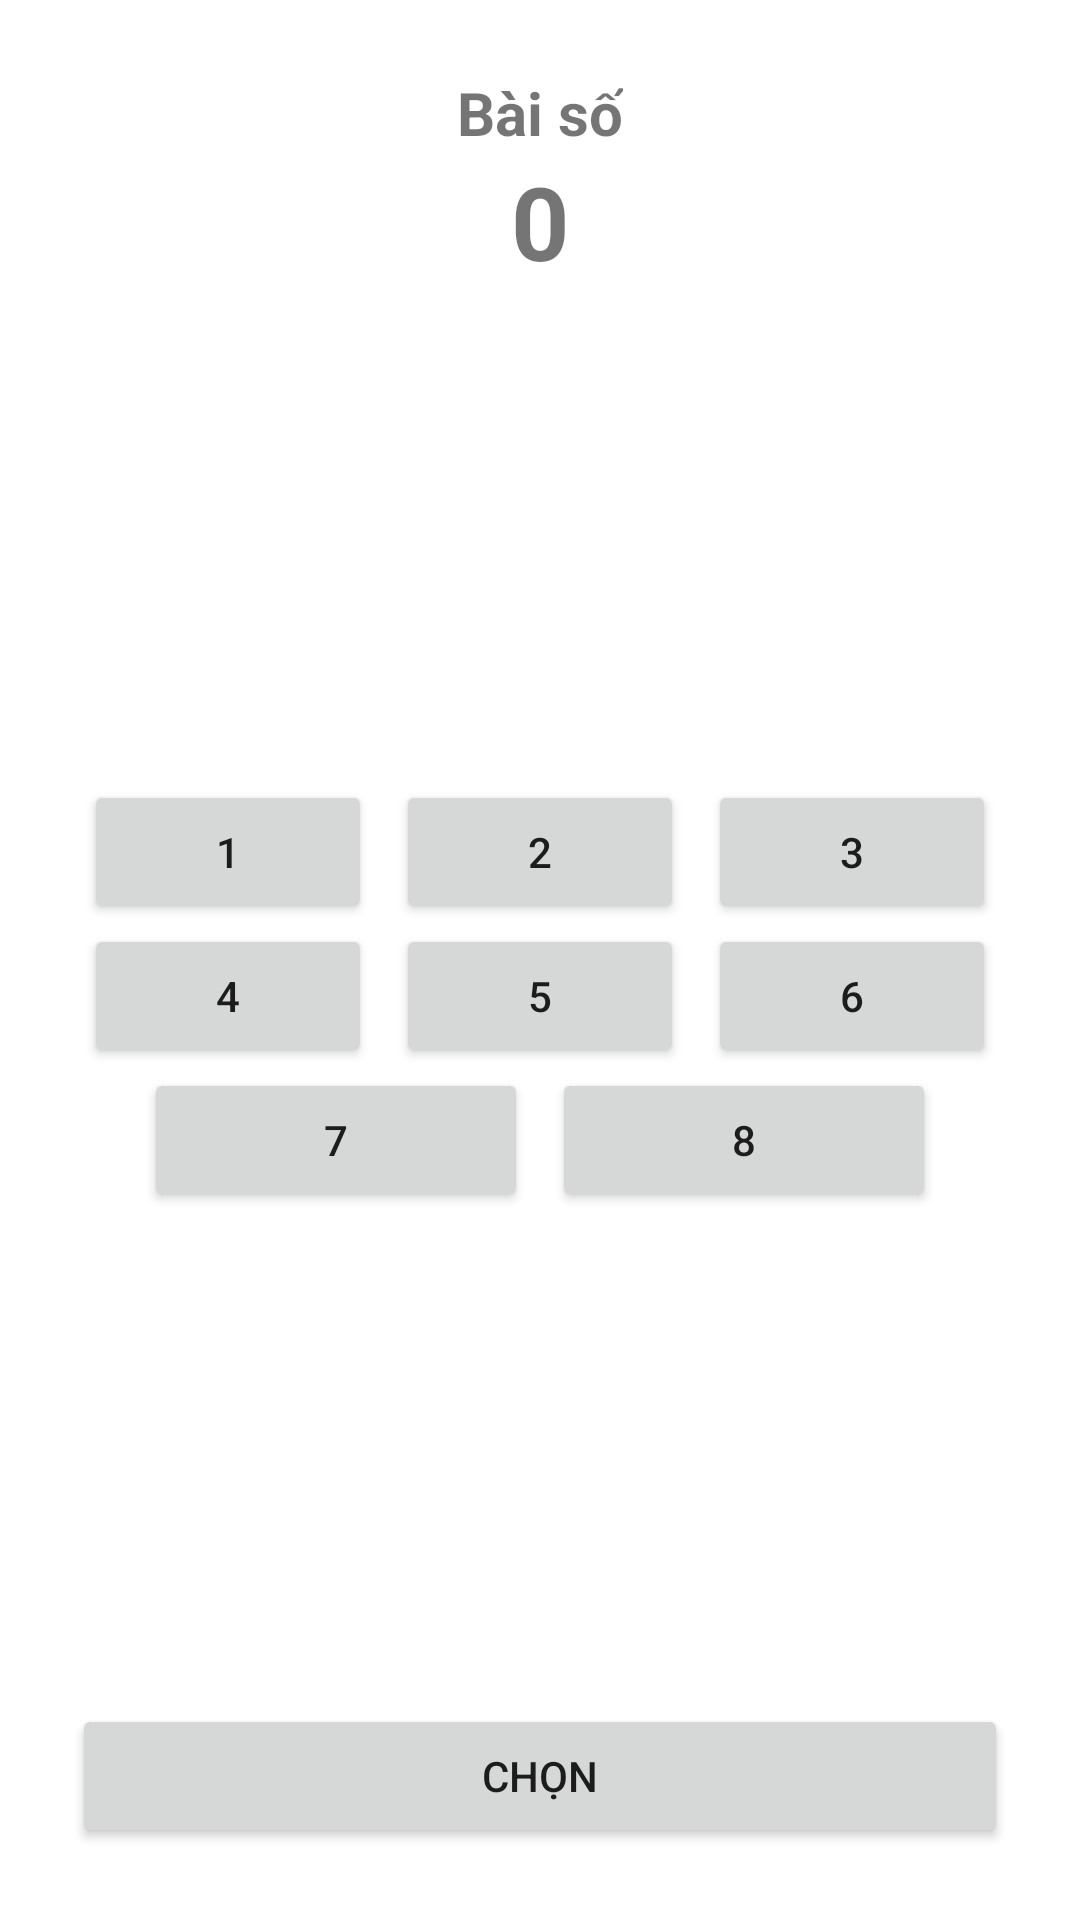

Write the Android layout XML for this screen, with the resource values it uses.
<!-- AndroidManifest.xml: application theme Theme.MusicPLayer -->
<!-- res/layout/activity_select_music.xml -->
<?xml version="1.0" encoding="utf-8"?>
<androidx.constraintlayout.widget.ConstraintLayout xmlns:android="http://schemas.android.com/apk/res/android"
    xmlns:app="http://schemas.android.com/apk/res-auto"
    xmlns:tools="http://schemas.android.com/tools"
    android:layout_width="match_parent"
    android:layout_height="match_parent"
    android:padding="24dp"
    tools:context=".SelectMusicActivity">

    <TextView
        android:id="@+id/textView4"
        android:layout_width="wrap_content"
        android:layout_height="wrap_content"
        android:text="Bài số"
        android:textSize="20sp"
        android:textStyle="bold"
        app:layout_constraintEnd_toEndOf="parent"
        app:layout_constraintStart_toStartOf="parent"
        app:layout_constraintTop_toTopOf="parent" />

    <TextView
        android:id="@+id/tv_index"
        android:layout_width="wrap_content"
        android:layout_height="wrap_content"
        android:text="0"
        android:textSize="34sp"
        android:textStyle="bold"
        app:layout_constraintEnd_toEndOf="parent"
        app:layout_constraintHorizontal_bias="0.501"
        app:layout_constraintStart_toStartOf="parent"
        app:layout_constraintTop_toBottomOf="@+id/textView4" />

    <Button
        android:id="@+id/btn_select"
        android:layout_width="0dp"
        android:layout_height="wrap_content"
        android:text="Chọn"
        app:layout_constraintBottom_toBottomOf="parent"
        app:layout_constraintEnd_toEndOf="parent"
        app:layout_constraintStart_toStartOf="parent" />

    <TableLayout
        android:layout_width="match_parent"
        android:layout_height="0dp"
        android:gravity="center"
        app:layout_constraintBottom_toTopOf="@+id/btn_select"
        app:layout_constraintEnd_toEndOf="parent"
        app:layout_constraintStart_toStartOf="parent"
        app:layout_constraintTop_toBottomOf="@+id/tv_index">

        <TableRow
            android:layout_width="match_parent"
            android:layout_height="match_parent"
            android:gravity="center"
            android:weightSum="3">

            <Button
                android:id="@+id/btn_index_1"
                android:layout_width="wrap_content"
                android:layout_height="wrap_content"
                android:layout_marginStart="4dp"
                android:layout_marginEnd="4dp"
                android:layout_weight="1"
                android:text="1" />

            <Button
                android:id="@+id/btn_index_2"
                android:layout_width="wrap_content"
                android:layout_height="wrap_content"
                android:layout_marginStart="4dp"
                android:layout_marginEnd="4dp"
                android:layout_weight="1"
                android:text="2" />

            <Button
                android:id="@+id/btn_index_3"
                android:layout_width="wrap_content"
                android:layout_height="wrap_content"
                android:layout_marginStart="4dp"
                android:layout_marginEnd="4dp"
                android:layout_weight="1"
                android:text="3" />
        </TableRow>

        <TableRow
            android:layout_width="match_parent"
            android:layout_height="match_parent"
            android:gravity="center"
            android:weightSum="3">

            <Button
                android:id="@+id/btn_index_4"
                android:layout_width="wrap_content"
                android:layout_height="wrap_content"
                android:layout_marginStart="4dp"
                android:layout_marginEnd="4dp"
                android:layout_weight="1"
                android:text="4" />

            <Button
                android:id="@+id/btn_index_5"
                android:layout_width="wrap_content"
                android:layout_height="match_parent"
                android:layout_marginStart="4dp"
                android:layout_marginEnd="4dp"
                android:layout_weight="1"
                android:text="5" />

            <Button
                android:id="@+id/btn_index_6"
                android:layout_width="wrap_content"
                android:layout_height="wrap_content"
                android:layout_marginStart="4dp"
                android:layout_marginEnd="4dp"
                android:layout_weight="1"
                android:text="6" />
        </TableRow>

        <TableRow
            android:layout_width="match_parent"
            android:layout_height="match_parent"
            android:gravity="center"
            android:weightSum="3">

            <Button
                android:id="@+id/btn_index_7"
                android:layout_width="wrap_content"
                android:layout_height="wrap_content"
                android:layout_marginStart="4dp"
                android:layout_marginEnd="4dp"
                android:layout_weight="1"
                android:text="7" />

            <Button
                android:id="@+id/btn_index_8"
                android:layout_width="wrap_content"
                android:layout_height="wrap_content"
                android:layout_marginStart="4dp"
                android:layout_marginEnd="4dp"
                android:layout_weight="1"
                android:text="8" />

        </TableRow>

    </TableLayout>
</androidx.constraintlayout.widget.ConstraintLayout>
<!-- resources referenced by this layout -->
<resources>
  <style name="Theme.MusicPLayer" parent="Theme.MaterialComponents.DayNight.DarkActionBar">
          
          <item name="colorPrimary">@color/purple_500</item>
          <item name="colorPrimaryVariant">@color/purple_700</item>
          <item name="colorOnPrimary">@color/white</item>
          
          <item name="colorSecondary">@color/teal_200</item>
          <item name="colorSecondaryVariant">@color/teal_700</item>
          <item name="colorOnSecondary">@color/black</item>
          
          <item name="android:statusBarColor" tools:targetApi="l">?attr/colorPrimaryVariant</item>
          
      </style>
  <!-- not gathered from this repository: default colours our renderer supplied (Android Studio template values) -->
  <color name="purple_500">#FF6200EE</color>
  <color name="purple_700">#FF3700B3</color>
  <color name="teal_200">#FF03DAC5</color>
  <color name="teal_700">#FF018786</color>
  <color name="black">#FF000000</color>
  <color name="white">#FFFFFFFF</color>
</resources>
